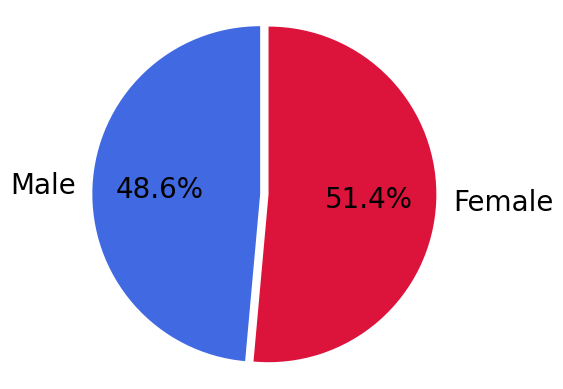

Here is the Python script that generated this plot:
import matplotlib.pyplot as plt

# 폰트 설정
plt.rcParams['font.family'] = 'Arial'  # 일반적으로 LaTeX 호환되는 폰트
plt.rcParams['font.size'] = 20  # 전체 폰트 크기 설정

# 데이터
labels = ['Female', 'Male']
sizes = [36, 34]
colors = ['crimson', 'royalblue']
explode = (0.05, 0)

# 그래프 생성
fig, ax = plt.subplots()
wedges, texts, autotexts = ax.pie(
    sizes,
    explode=explode,
    labels=labels,
    colors=colors,
    autopct='%1.1f%%',
    startangle=90,
    counterclock=False,
    textprops={'fontsize': 20}
)

# 제목 설정
# plt.title('(b): Overall gender ratio', fontsize=18)
ax.axis('equal')  # 원형 유지

# PDF로 저장
output_path = "./figure_2b_gender.png"
plt.savefig(output_path, format='png', bbox_inches='tight')